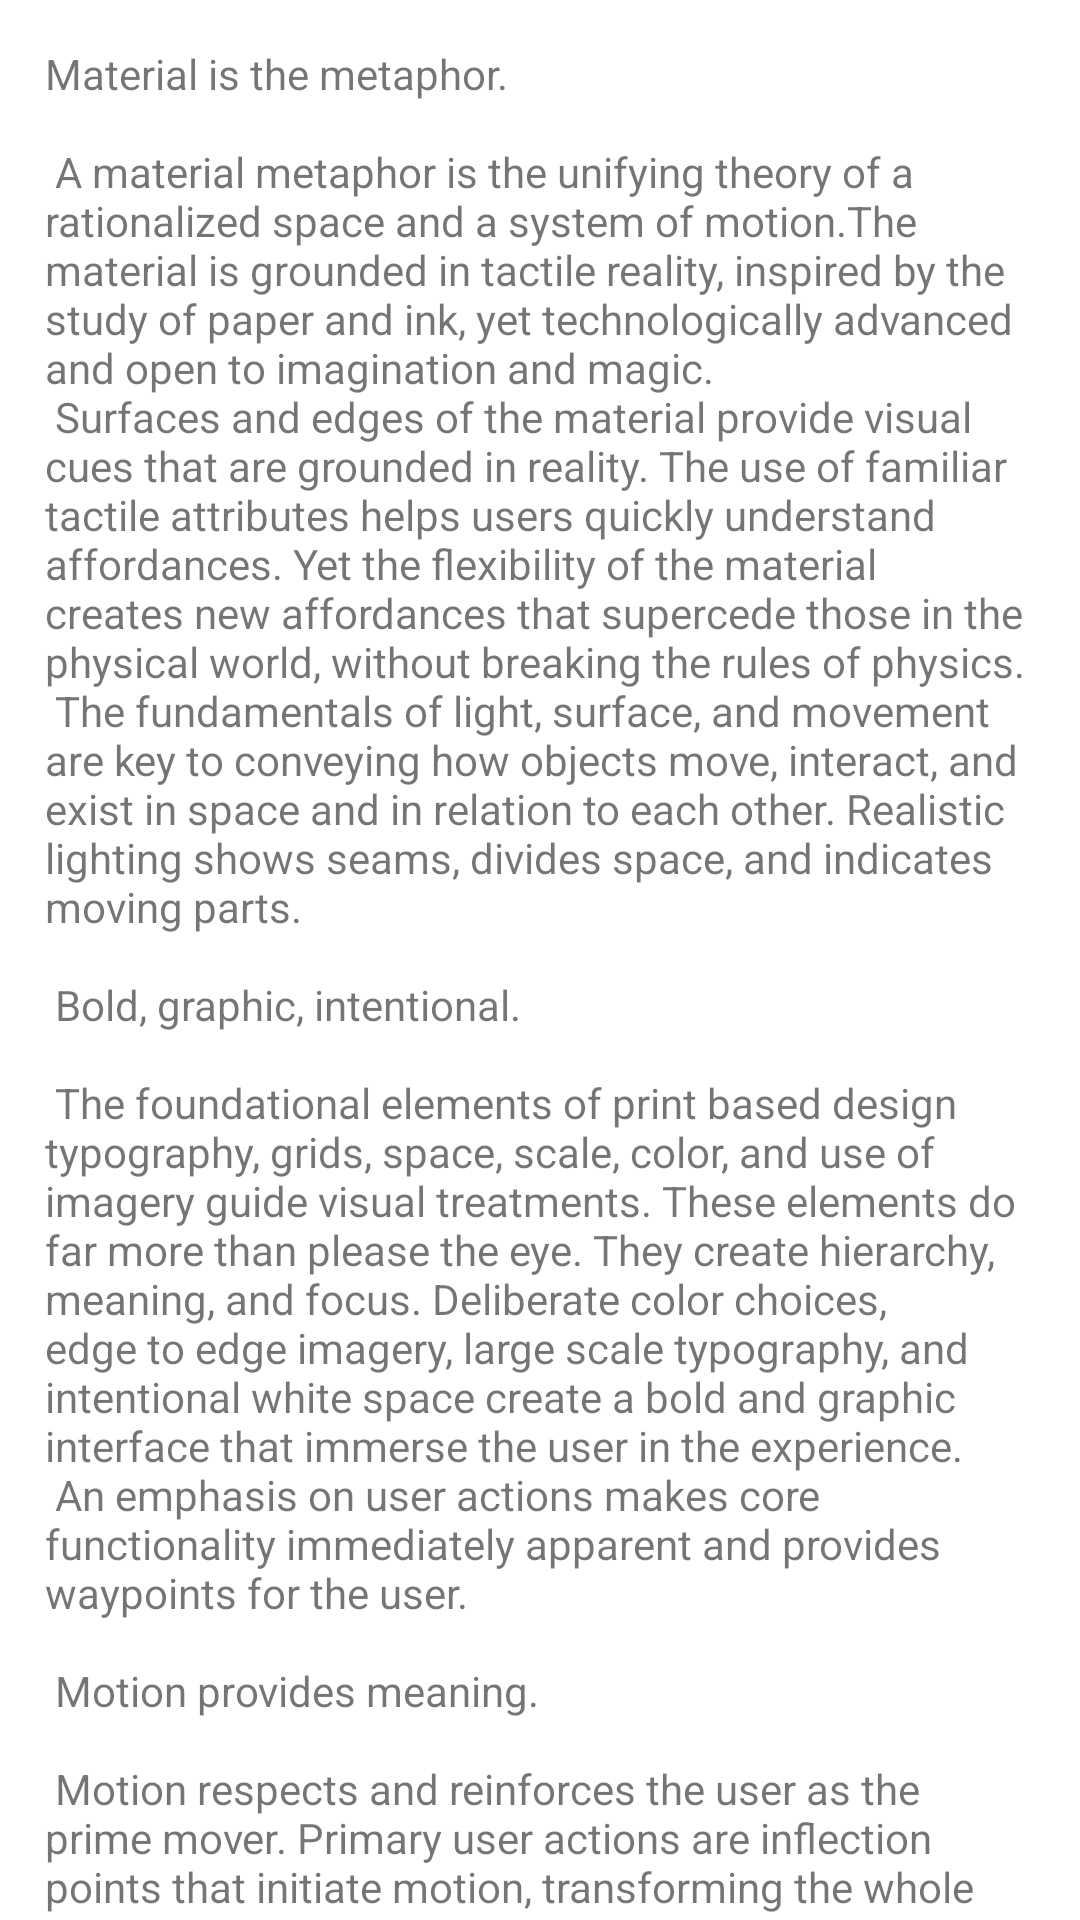

This screen was rendered from an Android layout file. Write that file and the resources it references.
<!-- AndroidManifest.xml: application theme Theme.CollapsingToolbar -->
<!-- res/layout/content_scrolling.xml -->
<?xml version="1.0" encoding="utf-8"?>
<androidx.core.widget.NestedScrollView xmlns:android="http://schemas.android.com/apk/res/android"
    xmlns:app="http://schemas.android.com/apk/res-auto"
    xmlns:tools="http://schemas.android.com/tools"
    android:layout_width="match_parent"
    android:layout_height="match_parent"
    app:layout_behavior="@string/appbar_scrolling_view_behavior">

    <TextView
        android:layout_width="wrap_content"
        android:layout_height="wrap_content"
        android:layout_margin="15dp"
        android:text="@string/large_text" />

</androidx.core.widget.NestedScrollView>
<!-- resources referenced by this layout -->
<resources>

</resources>
